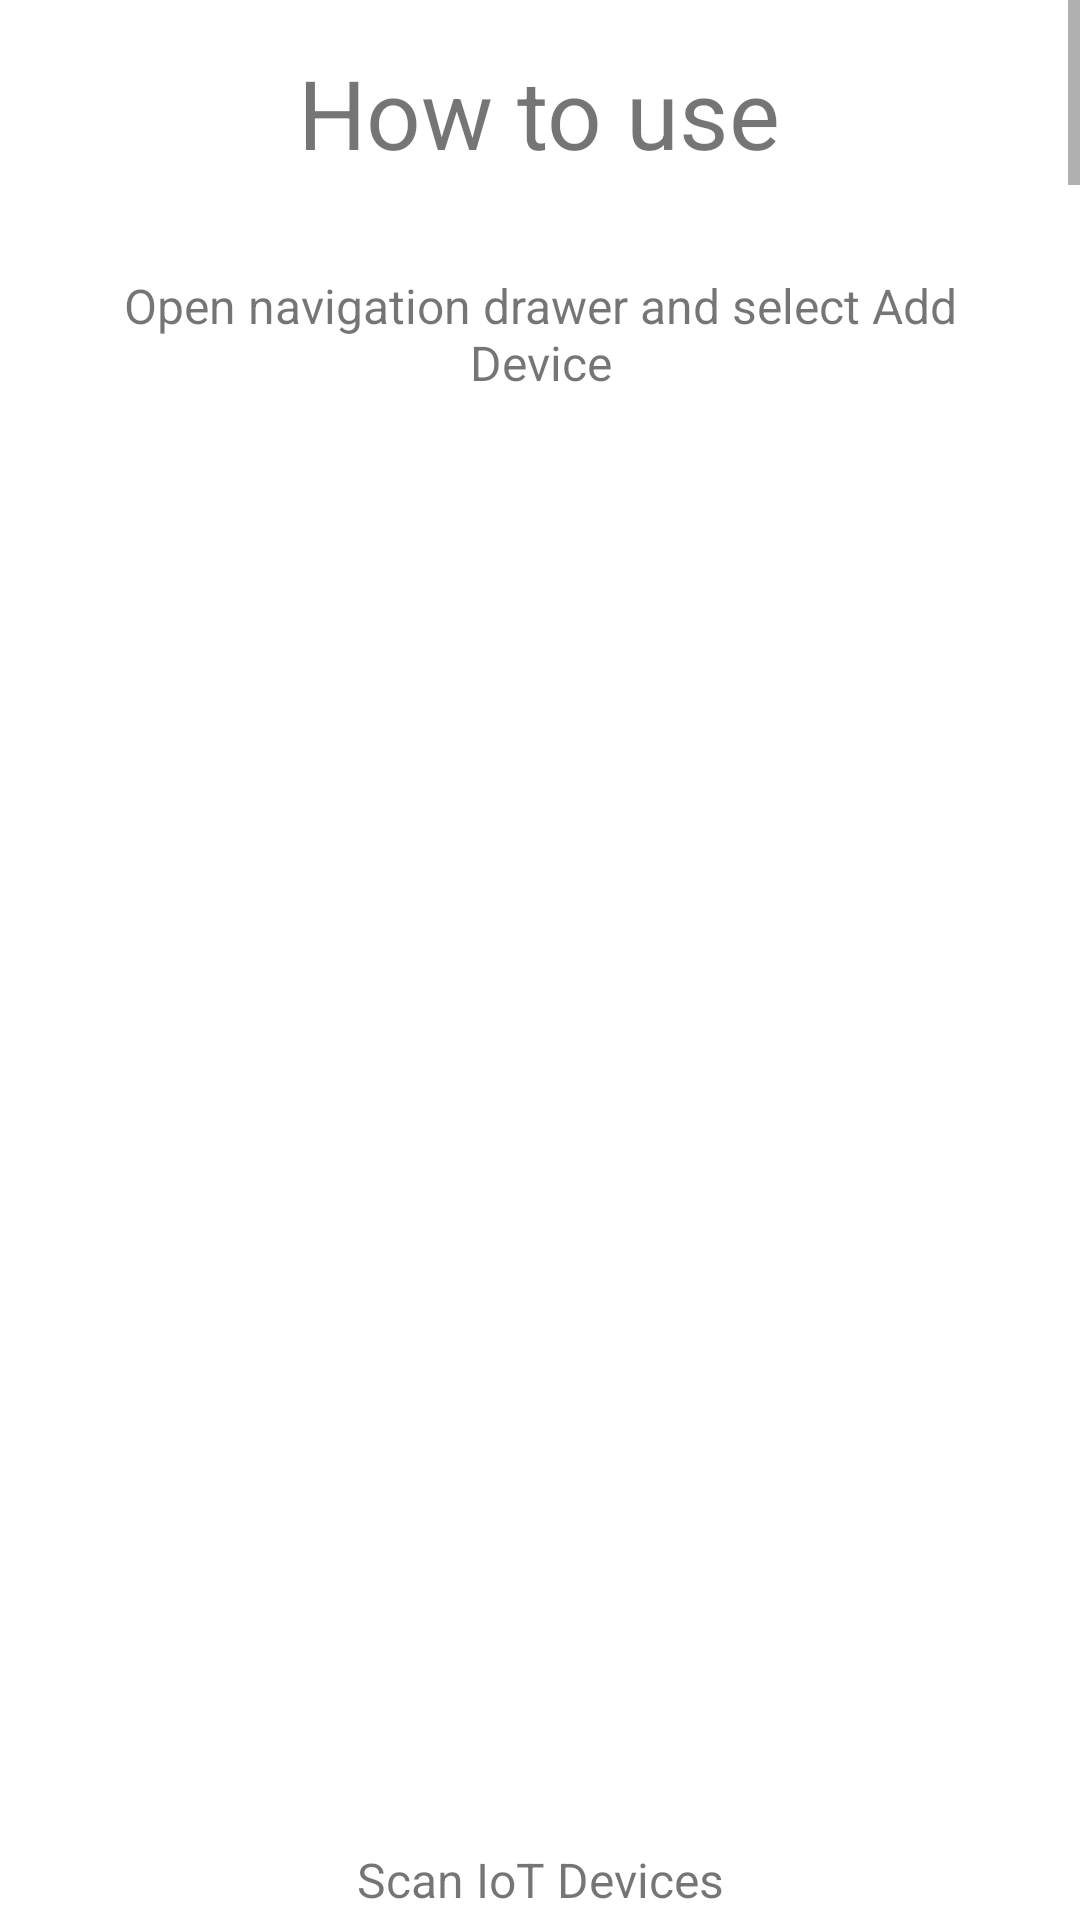

This screen was rendered from an Android layout file. Write that file and the resources it references.
<!-- AndroidManifest.xml: application theme Theme.IoTDeviceApp -->
<!-- res/layout/fragment_about.xml -->
<?xml version="1.0" encoding="utf-8"?>
<androidx.constraintlayout.widget.ConstraintLayout xmlns:android="http://schemas.android.com/apk/res/android"
    xmlns:app="http://schemas.android.com/apk/res-auto"
    xmlns:tools="http://schemas.android.com/tools"
    android:layout_width="match_parent"
    android:layout_height="match_parent"
    tools:context=".ui.about.AboutFragment">

    <ScrollView
        android:layout_width="match_parent"
        android:layout_height="match_parent">
        <LinearLayout
            android:id="@+id/content"
            android:layout_width="match_parent"
            android:layout_height="match_parent"
            android:orientation="vertical"
            android:gravity="center">
            <TextView
                android:id="@+id/subtitle_0"
                android:layout_width="wrap_content"
                android:layout_height="wrap_content"
                android:padding="@dimen/small_margin"
                android:text="@string/how_to_title"
                android:textSize="@dimen/text_subtitle"
                app:layout_constraintLeft_toLeftOf="parent"
                app:layout_constraintRight_toRightOf="parent"/>
            <TextView
                android:textAlignment="center"
                android:layout_width="match_parent"
                android:layout_height="wrap_content"
                android:padding="@dimen/small_margin"
                android:text="@string/how_to_1"
                android:textSize="@dimen/text_list_title"
                app:layout_constraintLeft_toLeftOf="parent"
                app:layout_constraintRight_toRightOf="parent"/>

            <ImageView
                android:src="@drawable/ss_1"
                android:layout_margin="@dimen/small_margin"
                android:layout_width="match_parent"
                android:layout_height="@dimen/ss_h"
                android:layout_marginBottom="@dimen/small_margin"/>
            <TextView
                android:textAlignment="center"
                android:layout_width="match_parent"
                android:layout_height="wrap_content"
                android:padding="@dimen/small_margin"
                android:text="@string/how_to_2"
                android:textSize="@dimen/text_list_title"
                app:layout_constraintLeft_toLeftOf="parent"
                app:layout_constraintRight_toRightOf="parent"/>

            <ImageView
                android:src="@drawable/ss_2"
                android:layout_margin="@dimen/small_margin"
                android:layout_width="match_parent"
                android:layout_height="@dimen/ss_h"
                android:layout_marginBottom="@dimen/small_margin"/>
            <TextView
                android:textAlignment="center"
                android:layout_width="match_parent"
                android:layout_height="wrap_content"
                android:padding="@dimen/small_margin"
                android:text="@string/how_to_3"
                android:textSize="@dimen/text_list_title"
                app:layout_constraintLeft_toLeftOf="parent"
                app:layout_constraintRight_toRightOf="parent"/>

            <ImageView
                android:src="@drawable/ss_3"
                android:layout_margin="@dimen/small_margin"
                android:layout_width="match_parent"
                android:layout_height="@dimen/ss_h"
                android:layout_marginBottom="@dimen/small_margin"/>
            <TextView
                android:textAlignment="center"
                android:layout_width="match_parent"
                android:layout_height="wrap_content"
                android:padding="@dimen/small_margin"
                android:text="@string/how_to_4"
                android:textSize="@dimen/text_list_title"
                app:layout_constraintLeft_toLeftOf="parent"
                app:layout_constraintRight_toRightOf="parent"/>

            <ImageView
                android:src="@drawable/ss_4"
                android:layout_margin="@dimen/small_margin"
                android:layout_width="match_parent"
                android:layout_height="@dimen/ss_h"
                android:layout_marginBottom="@dimen/small_margin"/>
            <TextView
                android:textAlignment="center"
                android:layout_width="match_parent"
                android:layout_height="wrap_content"
                android:padding="@dimen/small_margin"
                android:text="@string/how_to_5"
                android:textSize="@dimen/text_list_title"
                app:layout_constraintLeft_toLeftOf="parent"
                app:layout_constraintRight_toRightOf="parent"/>

            <ImageView
                android:src="@drawable/ss_5"
                android:layout_margin="@dimen/small_margin"
                android:layout_width="match_parent"
                android:layout_height="@dimen/ss_h"
                android:layout_marginBottom="@dimen/small_margin"/>
            <TextView
                android:textAlignment="center"
                android:layout_width="match_parent"
                android:layout_height="wrap_content"
                android:padding="@dimen/small_margin"
                android:text="@string/how_to_6"
                android:textSize="@dimen/text_list_title"
                app:layout_constraintLeft_toLeftOf="parent"
                app:layout_constraintRight_toRightOf="parent"/>

            <ImageView
                android:src="@drawable/ss_6"
                android:layout_margin="@dimen/small_margin"
                android:layout_width="match_parent"
                android:layout_height="@dimen/ss_h"
                android:layout_marginBottom="@dimen/small_margin"/>
            <TextView
                android:textAlignment="center"
                android:layout_width="match_parent"
                android:layout_height="wrap_content"
                android:padding="@dimen/small_margin"
                android:text="@string/how_to_7"
                android:textSize="@dimen/text_list_title"
                app:layout_constraintLeft_toLeftOf="parent"
                app:layout_constraintRight_toRightOf="parent"/>

            <ImageView
                android:src="@drawable/ss_7"
                android:layout_margin="@dimen/small_margin"
                android:layout_width="match_parent"
                android:layout_height="@dimen/ss_h"
                android:layout_marginBottom="@dimen/small_margin"/>
            <TextView
                android:textAlignment="center"
                android:layout_width="match_parent"
                android:layout_height="wrap_content"
                android:padding="@dimen/small_margin"
                android:text="@string/how_to_8"
                android:textSize="@dimen/text_list_title"
                app:layout_constraintLeft_toLeftOf="parent"
                app:layout_constraintRight_toRightOf="parent"/>

            <ImageView
                android:src="@drawable/ss_8"
                android:layout_margin="@dimen/small_margin"
                android:layout_width="match_parent"
                android:layout_height="@dimen/ss_h"
                android:layout_marginBottom="@dimen/small_margin"/>
            <TextView
                android:textAlignment="center"
                android:layout_width="match_parent"
                android:layout_height="wrap_content"
                android:padding="@dimen/small_margin"
                android:text="@string/how_to_9"
                android:textSize="@dimen/text_list_title"
                app:layout_constraintLeft_toLeftOf="parent"
                app:layout_constraintRight_toRightOf="parent"/>

            <ImageView
                android:src="@drawable/ss_9"
                android:layout_margin="@dimen/small_margin"
                android:layout_width="match_parent"
                android:layout_height="@dimen/ss_h"
                android:layout_marginBottom="@dimen/small_margin"/>
            <TextView
                android:textAlignment="center"
                android:layout_width="match_parent"
                android:layout_height="wrap_content"
                android:padding="@dimen/small_margin"
                android:text="@string/how_to_10"
                android:textSize="@dimen/text_list_title"
                app:layout_constraintLeft_toLeftOf="parent"
                app:layout_constraintRight_toRightOf="parent"/>

            <ImageView
                android:src="@drawable/ss_10"
                android:layout_margin="@dimen/small_margin"
                android:layout_width="match_parent"
                android:layout_height="@dimen/ss_h"
                android:layout_marginBottom="@dimen/small_margin"/>
            <TextView
                android:textAlignment="center"
                android:layout_width="match_parent"
                android:layout_height="wrap_content"
                android:padding="@dimen/small_margin"
                android:text="@string/how_to_11"
                android:textSize="@dimen/text_list_title"
                app:layout_constraintLeft_toLeftOf="parent"
                app:layout_constraintRight_toRightOf="parent"/>

            <ImageView
                android:src="@drawable/ss_11"
                android:layout_margin="@dimen/small_margin"
                android:layout_width="match_parent"
                android:layout_height="@dimen/ss_h"
                android:layout_marginBottom="@dimen/small_margin"/>

            <TextView
                android:textAlignment="center"
                android:layout_width="match_parent"
                android:layout_height="wrap_content"
                android:padding="@dimen/small_margin"
                android:text="@string/how_to_12"
                android:textSize="@dimen/text_list_title"
                app:layout_constraintLeft_toLeftOf="parent"
                app:layout_constraintRight_toRightOf="parent"/>

            <ImageView
                android:src="@drawable/ss_12"
                android:layout_margin="@dimen/small_margin"
                android:layout_width="match_parent"
                android:layout_height="@dimen/ss_h"
                android:layout_marginBottom="@dimen/small_margin"/>

            <ImageView
                android:src="@drawable/ss_13"
                android:layout_margin="@dimen/small_margin"
                android:layout_width="match_parent"
                android:layout_height="@dimen/ss_h"
                android:layout_marginBottom="@dimen/small_margin"/>

        </LinearLayout>
    </ScrollView>
</androidx.constraintlayout.widget.ConstraintLayout>
<!-- resources referenced by this layout -->
<resources>
  <dimen name="small_margin">16dp</dimen>
  <dimen name="ss_h">420dp</dimen>
  <dimen name="text_list_title">16sp</dimen>
  <dimen name="text_subtitle">32sp</dimen>
  <!-- drawable ss_10: jpg bitmap (drawable, 73806 bytes) -->
  <!-- drawable ss_11: jpg bitmap (drawable, 85521 bytes) -->
  <!-- drawable ss_12: jpg bitmap (drawable, 87745 bytes) -->
  <!-- drawable ss_2: jpg bitmap (drawable, 82252 bytes) -->
  <!-- drawable ss_3: jpg bitmap (drawable, 172169 bytes) -->
  <!-- drawable ss_4: jpg bitmap (drawable, 69382 bytes) -->
  <!-- drawable ss_5: jpg bitmap (drawable, 131001 bytes) -->
  <!-- drawable ss_6: jpg bitmap (drawable, 85355 bytes) -->
  <!-- drawable ss_7: jpg bitmap (drawable, 87911 bytes) -->
  <!-- drawable ss_8: jpg bitmap (drawable, 111290 bytes) -->
  <!-- drawable ss_9: jpg bitmap (drawable, 69606 bytes) -->
  <string name="how_to_1">
          Open navigation drawer and select Add Device
      </string>
  <string name="how_to_10">
          Select the IoT Device
      </string>
  <string name="how_to_11">
          Wait until Device detected
      </string>
  <string name="how_to_12">
          Done, now you can control your IoT Device
      </string>
  <string name="how_to_2">
          Scan IoT Devices
      </string>
  <string name="how_to_3">
          Select SS2021 - LOGGER
      </string>
  <string name="how_to_4">
          Wait for connection with the IoT Device
      </string>
  <string name="how_to_5">
          Choose complete action with Adding IoT Device
      </string>
  <string name="how_to_6">
          Select your WiFi Network
      </string>
  <string name="how_to_7">
          Input your WiFi Network password and press OK
      </string>
  <string name="how_to_8">
          Wait until the IoT Device is added
      </string>
  <string name="how_to_9">
          Once added it should look like this
      </string>
  <string name="how_to_title">How to use</string>
  <style name="Theme.IoTDeviceApp" parent="Theme.MaterialComponents.DayNight.DarkActionBar">
          
          <item name="colorPrimary">#292929</item>
          <item name="colorPrimaryVariant">#171717</item>
          <item name="colorOnPrimary">@color/white</item>
          
          <item name="colorSecondary">@color/teal_200</item>
          <item name="colorSecondaryVariant">@color/teal_700</item>
          <item name="colorOnSecondary">@color/black</item>
          
          <item name="android:statusBarColor" tools:targetApi="l">?attr/colorPrimaryVariant</item>
          
      </style>
  <color name="white">#FFFFFFFF</color>
  <color name="teal_200">#FF03DAC5</color>
  <color name="teal_700">#FF018786</color>
  <color name="black">#FF000000</color>
</resources>
